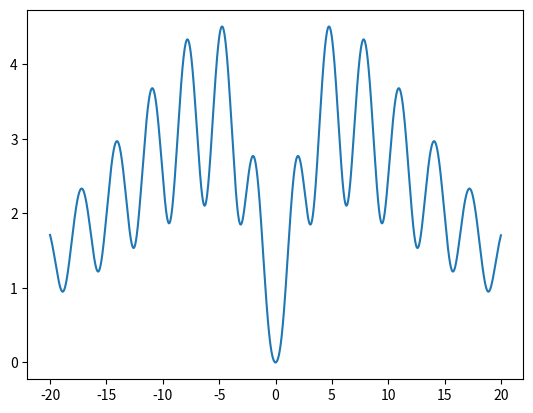

Reproduce this figure in Python.
import numpy as np
import matplotlib.pyplot as plt
x = np.arange(-20, 20, 0.01)
plt.plot(x, (np.log(x*x+1)*np.exp(-abs(x)/10))/np.log(1+np.tan(1/(1+np.sin(x)**2))))
plt.show()
